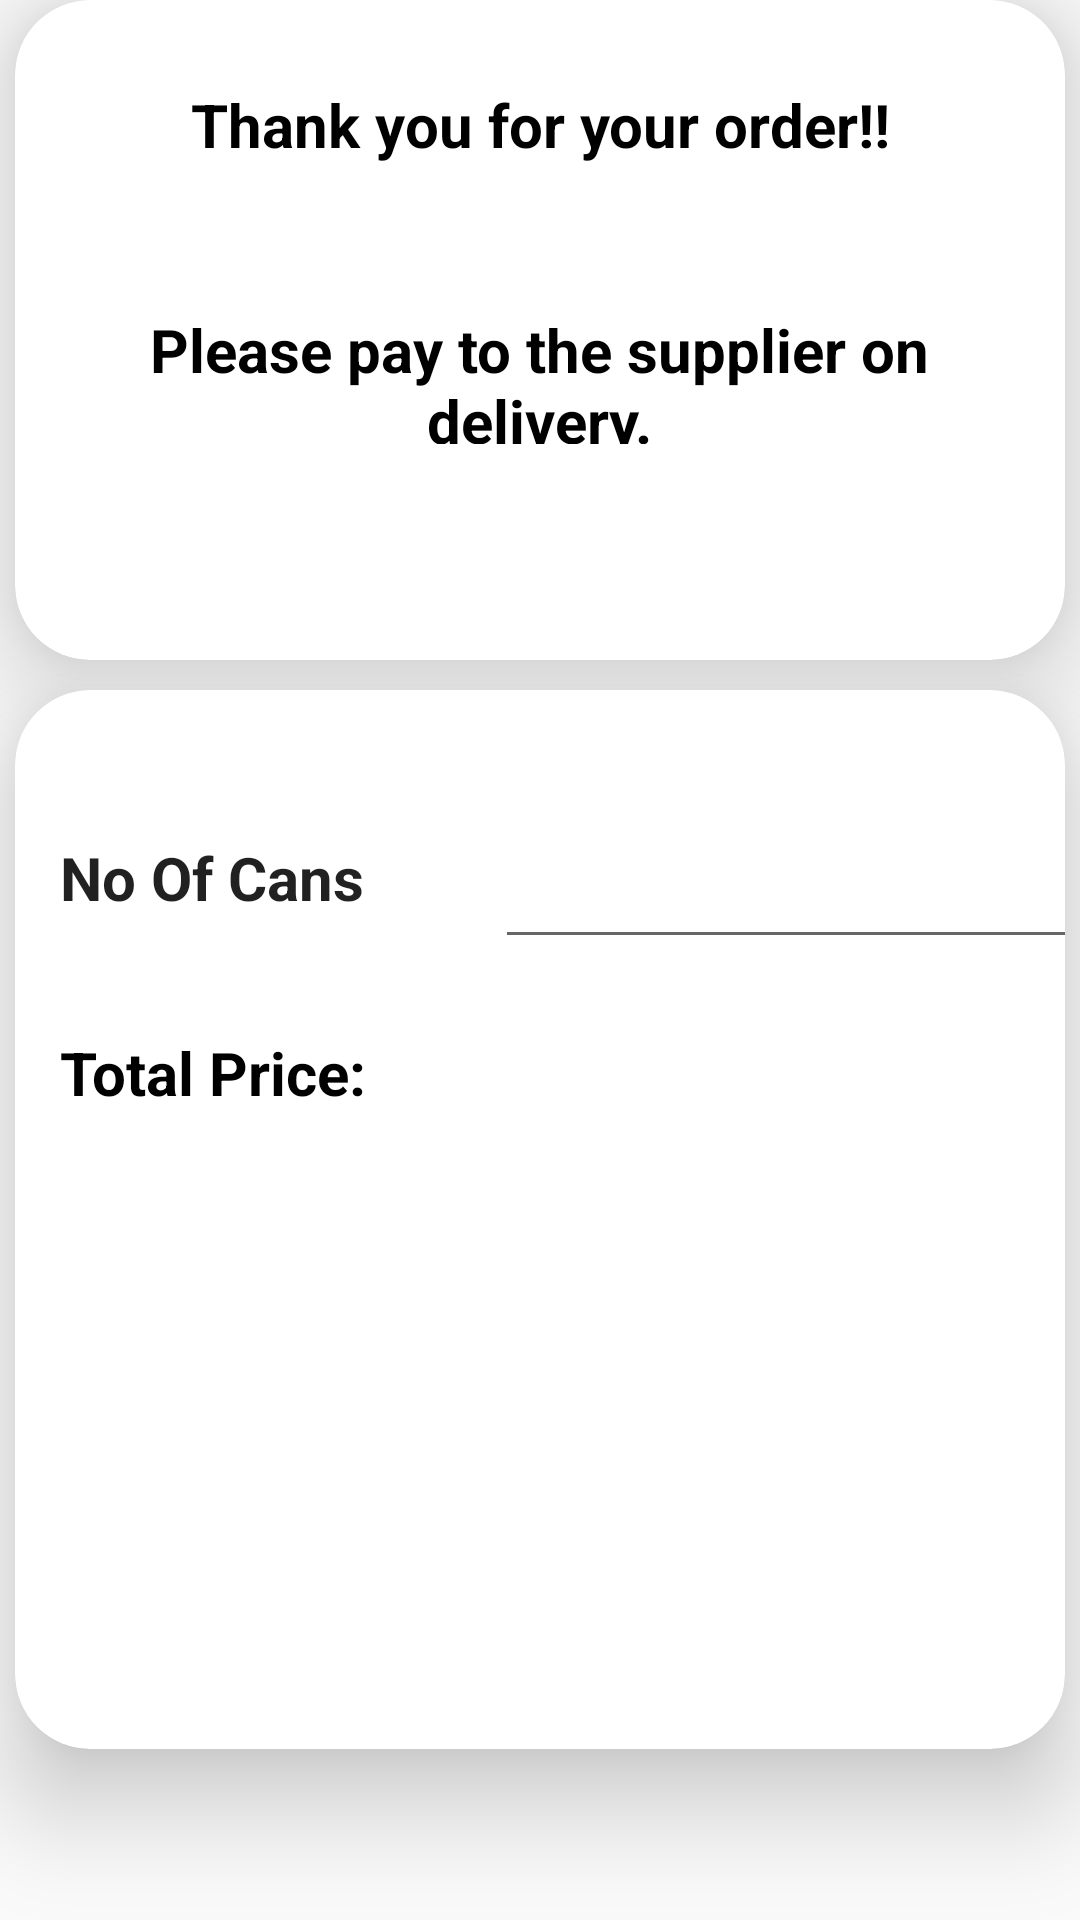

The Android layout XML behind this screen, and the referenced resources:
<!-- AndroidManifest.xml: application theme AppTheme -->
<!-- res/layout/activity_last.xml -->
<?xml version="1.0" encoding="utf-8"?>
<LinearLayout xmlns:android="http://schemas.android.com/apk/res/android"
    xmlns:app="http://schemas.android.com/apk/res-auto"
    xmlns:tools="http://schemas.android.com/tools"
    android:id="@+id/activity_order"
    android:layout_width="wrap_content"
    android:layout_height="wrap_content"
    android:orientation="vertical"
    tools:context=".Order">

    <android.support.v7.widget.CardView
        android:layout_width="match_parent"
        android:layout_height="220sp"
        android:layout_alignParentStart="true"
        android:layout_centerHorizontal="true"
        android:layout_centerVertical="true"
        android:layout_marginLeft="5dp"
        android:layout_marginRight="5dp"
        app:cardBackgroundColor="@android:color/white"
        app:cardCornerRadius="25dp"
        app:cardElevation="20dp">

        <RelativeLayout
            android:layout_width="match_parent"
            android:layout_height="match_parent">


            <TextView
                android:id="@+id/textView6"
                android:layout_width="match_parent"
                android:layout_height="35dp"
                android:layout_alignParentEnd="true"
                android:layout_alignParentTop="true"
                android:layout_marginEnd="0dp"
                android:layout_marginTop="28dp"
                android:text="Thank you for your order!!"
                android:textAlignment="center"
                android:textColor="@android:color/black"
                android:textSize="20sp"
                android:textStyle="bold" />

            <TextView
                android:id="@+id/textView7"
                android:layout_width="293dp"
                android:layout_height="45dp"
                android:layout_alignParentBottom="true"
                android:layout_centerHorizontal="true"
                android:layout_marginBottom="72dp"
                android:text="Please pay to the supplier on delivery."
                android:textAlignment="center"
                android:textColor="@android:color/black"
                android:textSize="20sp"
                android:textStyle="bold" />
        </RelativeLayout>
    </android.support.v7.widget.CardView>

    <android.support.v7.widget.CardView

        android:layout_width="match_parent"
        android:layout_height="353dp"
        android:layout_alignParentStart="true"
        android:layout_centerHorizontal="true"
        android:layout_centerVertical="true"
        android:layout_marginLeft="5dp"
        android:layout_marginRight="5dp"
        android:layout_marginTop="10dp"
        app:cardBackgroundColor="@android:color/white"
        app:cardCornerRadius="25dp"
        app:cardElevation="20dp">

        <RelativeLayout
            android:layout_width="431dp"
            android:layout_height="308dp">

            <TextView
                android:id="@+id/textView9"
                android:layout_width="wrap_content"
                android:layout_height="wrap_content"
                android:layout_alignParentStart="true"
                android:layout_alignParentTop="true"
                android:layout_marginStart="15dp"
                android:layout_marginTop="49dp"
                android:text="No Of Cans"
                android:textAppearance="@style/TextAppearance.AppCompat.Body1"
                android:textSize="20sp"
                android:textStyle="bold"
                tools:layout_editor_absoluteX="16dp"
                tools:layout_editor_absoluteY="156dp" />

            <EditText
                android:id="@+id/editText2"
                android:layout_width="wrap_content"
                android:layout_height="wrap_content"
                android:layout_alignBottom="@+id/textView9"
                android:layout_alignParentEnd="true"
                android:layout_marginBottom="-14dp"
                android:layout_marginEnd="61dp"
                android:ems="10"
                android:inputType="number" />

            <TextView
                android:id="@+id/textView8"
                android:layout_width="wrap_content"
                android:layout_height="38dp"
                android:layout_alignParentBottom="true"
                android:layout_alignStart="@+id/textView9"
                android:layout_marginBottom="156dp"
                android:text="Total Price:"
                android:textColor="@android:color/black"
                android:textSize="20sp"
                android:textStyle="bold" />


        </RelativeLayout>


    </android.support.v7.widget.CardView>

</LinearLayout>
<!-- resources referenced by this layout -->
<resources>
  <style name="AppTheme" parent="Theme.AppCompat.Light.DarkActionBar">
          
          <item name="colorPrimary">@color/colorPrimary</item>
          <item name="colorPrimaryDark">@color/colorPrimaryDark</item>
          <item name="colorAccent">@color/colorAccent</item>
      </style>
  <!-- not gathered from this repository: default colours our renderer supplied (Android Studio template values) -->
  <color name="colorPrimary">#FF6200EE</color>
  <color name="colorPrimaryDark">#FF3700B3</color>
  <color name="colorAccent">#FF03DAC5</color>
</resources>
